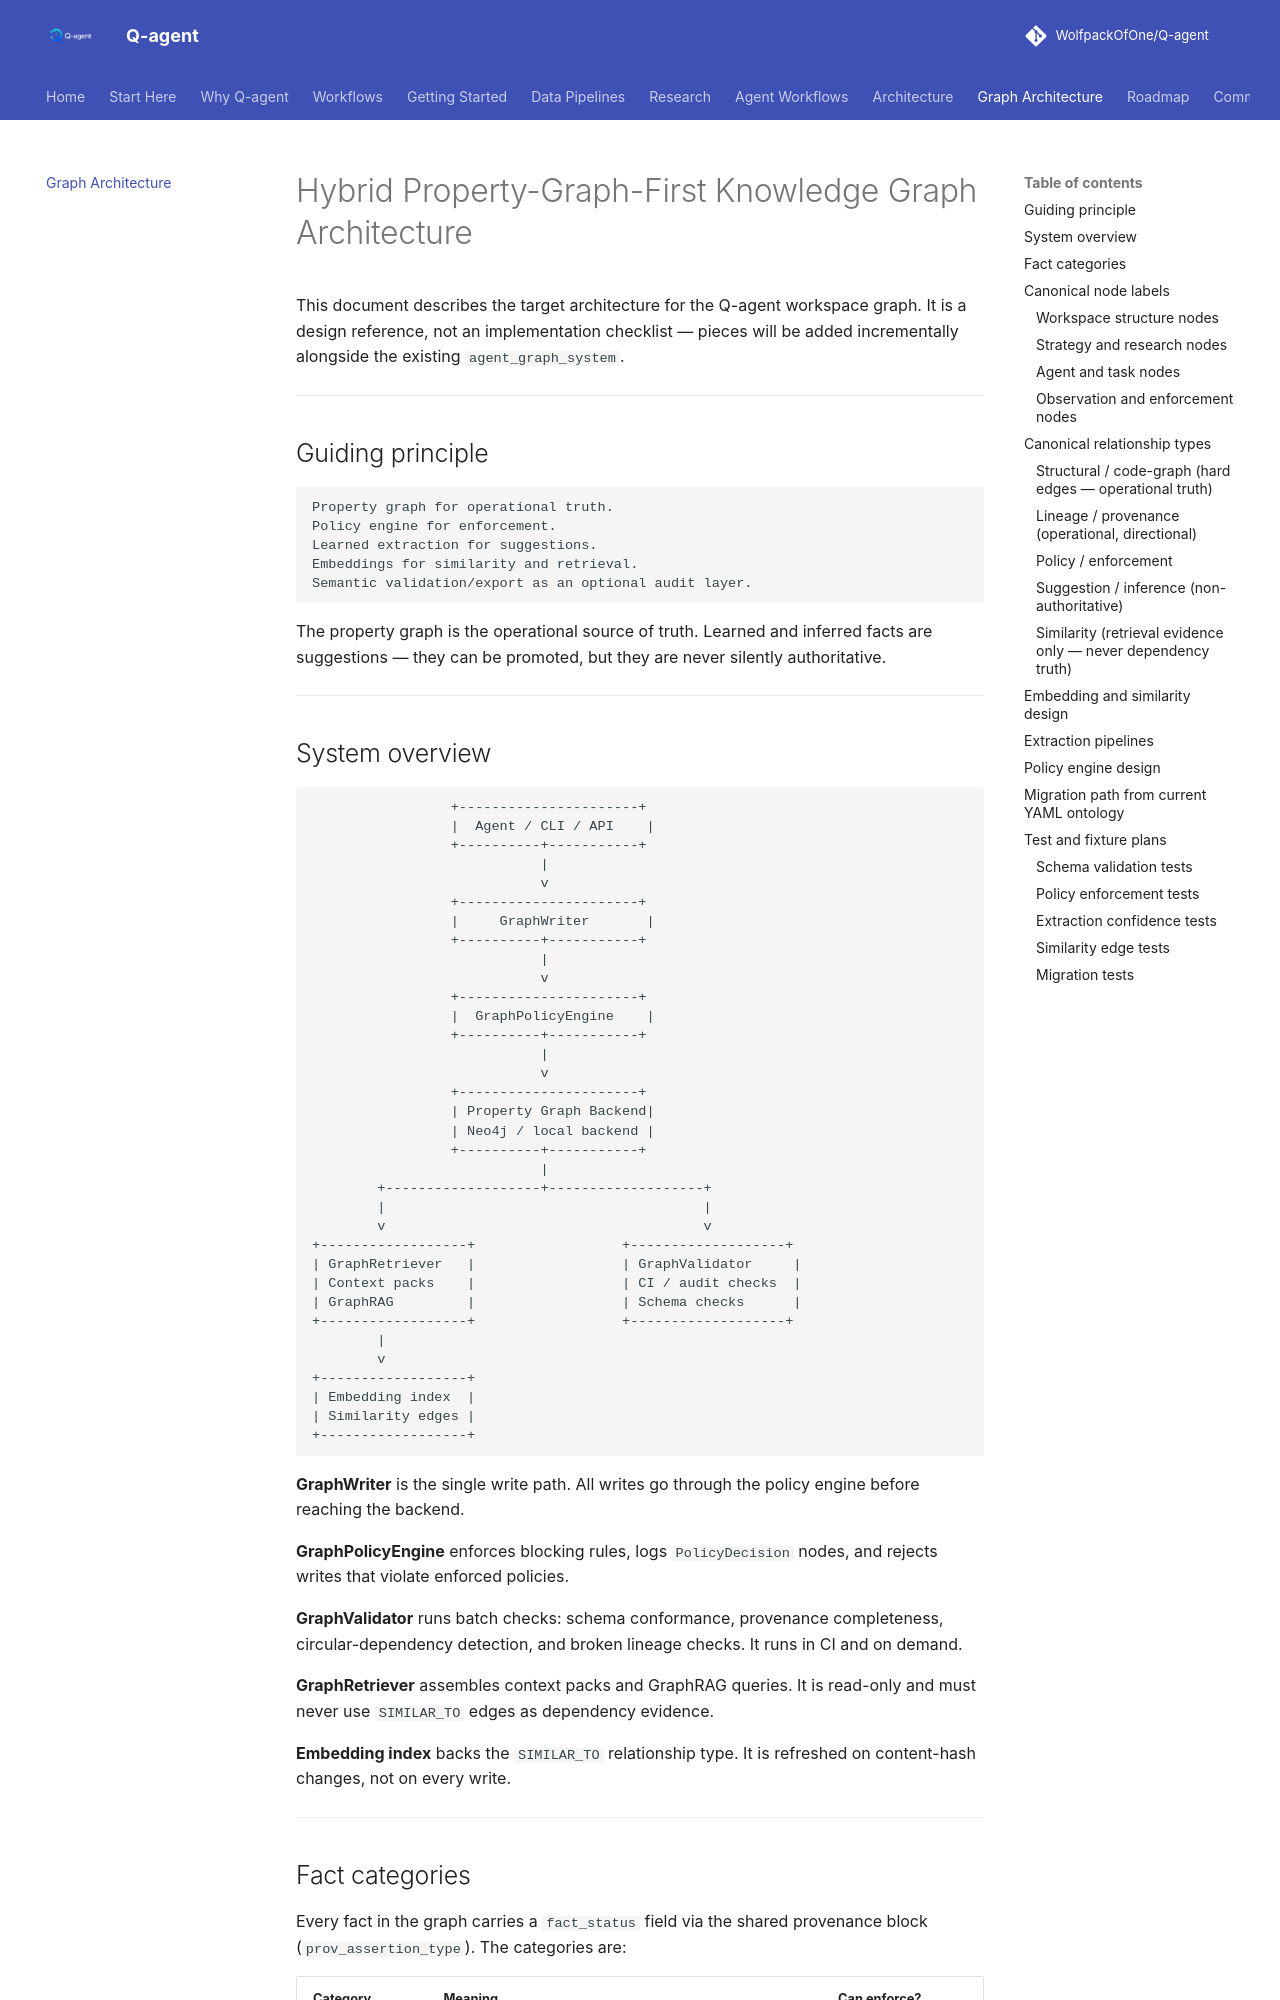

repository: WolfpackOfOne/Q-agent · page: architecture-hybrid-graph/index.html · generator: mkdocs

# Hybrid Property-Graph-First Knowledge Graph Architecture

This document describes the target architecture for the Q-agent workspace graph.
It is a design reference, not an implementation checklist — pieces will be added
incrementally alongside the existing `agent_graph_system`.

---

## Guiding principle

```
Property graph for operational truth.
Policy engine for enforcement.
Learned extraction for suggestions.
Embeddings for similarity and retrieval.
Semantic validation/export as an optional audit layer.
```

The property graph is the operational source of truth.
Learned and inferred facts are suggestions — they can be promoted, but they are
never silently authoritative.

---
